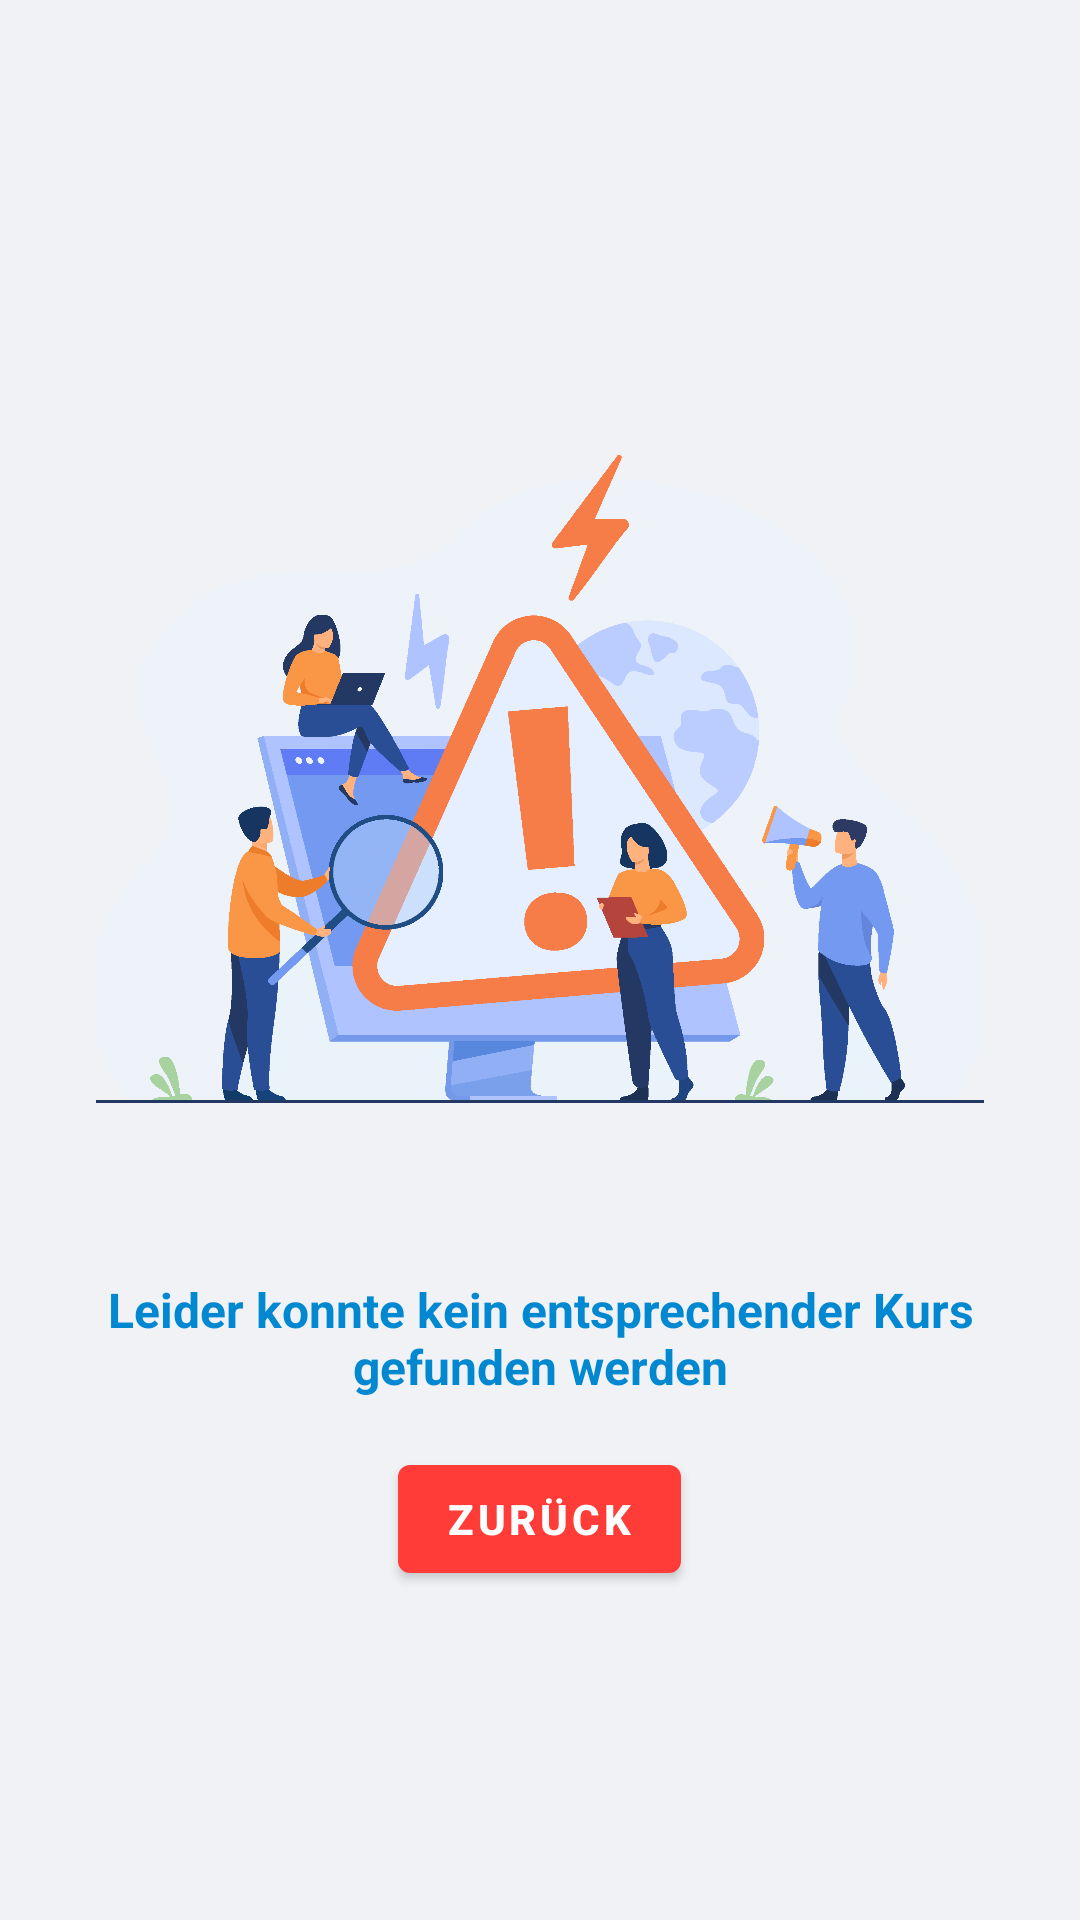

Reconstruct the res/layout file that produces this screen, plus the resources it refers to.
<!-- AndroidManifest.xml: application theme Theme.unserhoersaal -->
<!-- res/layout/fragment_no_course_found.xml -->
<?xml version="1.0" encoding="utf-8"?>
<layout xmlns:android="http://schemas.android.com/apk/res/android"
    xmlns:app="http://schemas.android.com/apk/res-auto"
    xmlns:tools="http://schemas.android.com/tools">

    <data>
        <import type="com.example.unserhoersaal.utils.NavUtil"/>
        <import type="com.example.unserhoersaal.R"/>
    </data>

    <androidx.constraintlayout.widget.ConstraintLayout
        android:layout_width="match_parent"
        android:layout_height="match_parent"
        android:background="@color/app_background"
        tools:context=".views.NoCourseFoundFragment">

        <LinearLayout
            android:layout_width="match_parent"
            android:layout_height="wrap_content"
            android:orientation="vertical"
            android:layout_marginTop="64dp"
            android:layout_marginStart="32dp"
            android:layout_marginEnd="32dp"
            android:layout_marginBottom="64dp"
            app:layout_constraintBottom_toBottomOf="parent"
            app:layout_constraintEnd_toEndOf="parent"
            app:layout_constraintStart_toStartOf="parent"
            app:layout_constraintTop_toTopOf="parent">

            <ImageView
                android:layout_width="300dp"
                android:layout_height="300dp"
                android:layout_gravity="center"
                android:src="@drawable/no_course_found_image" />

            <TextView
                android:layout_width="wrap_content"
                android:layout_height="wrap_content"
                android:text="@string/no_course_found_fragment_text"
                android:layout_marginTop="16dp"
                android:textAlignment="center"
                style="@style/headerTextView" />

            <com.google.android.material.button.MaterialButton
                android:layout_width="wrap_content"
                android:layout_height="wrap_content"
                android:onClick="@{(view) -> NavUtil.navigate(view, R.id.action_noCourseFoundFragment_to_enterCourseFragment)}"
                android:text="@string/no_course_found_fragment_button_back"
                android:layout_gravity="center"
                android:layout_marginTop="16dp"
                style="@style/wideRedButton"/>

        </LinearLayout>

    </androidx.constraintlayout.widget.ConstraintLayout>
</layout>
<!-- resources referenced by this layout -->
<resources>
  <color name="app_background">#f0f2f5</color>
  <!-- drawable no_course_found_image: png bitmap (drawable, 107748 bytes) -->
  <string name="no_course_found_fragment_button_back">Zurück</string>
  <string name="no_course_found_fragment_text">Leider konnte kein entsprechender Kurs gefunden werden</string>
  <style name="headerTextView" parent="Widget.AppCompat.TextView">
          <item name="android:textColor">@color/app_blue</item>
          <item name="android:textSize">16sp</item>
          <item name="android:textStyle">bold</item>
      </style>
  <style name="wideRedButton" parent="TextAppearance.MaterialComponents.Button">
          <item name="cornerRadius">4dp</item>
          <item name="backgroundTint">@color/button_red_state</item>
          <item name="android:textColor">@color/white</item>
          <item name="android:textStyle">bold</item>
      </style>
  <style name="Theme.unserhoersaal" parent="Theme.MaterialComponents.DayNight.DarkActionBar">
          
          <item name="colorPrimary">@color/app_blue</item>
          <item name="colorPrimaryVariant">@color/app_darker_blue</item>
          <item name="colorPrimaryDark">@color/app_darker_blue</item>
          <item name="colorOnPrimary">@color/white</item>
          
          <item name="colorSecondary">@color/teal_200</item>
          <item name="colorSecondaryVariant">@color/teal_700</item>
          <item name="colorOnSecondary">@color/black</item>
          
          <item name="android:statusBarColor" tools:targetApi="l">@color/app_blue</item>
          
          <item name="android:textColorSecondary">@color/white</item>
      </style>
  <color name="app_blue">#0288D1</color>
  <color name="white">#FFFFFFFF</color>
  <color name="app_darker_blue">#005B9F</color>
  <color name="teal_200">#FF03DAC5</color>
  <color name="teal_700">#FF018786</color>
  <color name="black">#FF000000</color>
</resources>
